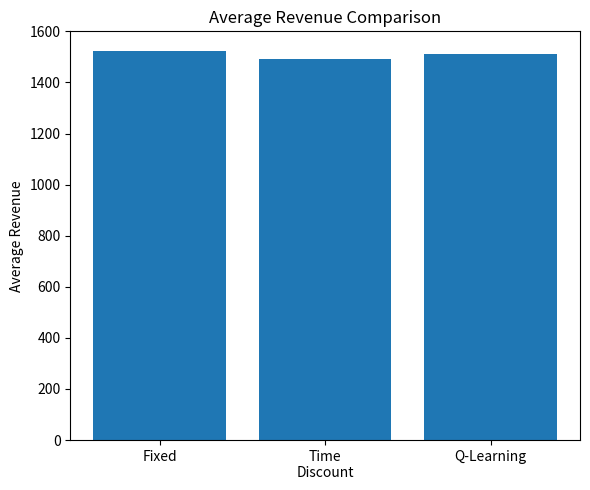

The matplotlib source for this figure:
import os
import matplotlib.pyplot as plt

os.makedirs("outputs/figures", exist_ok=True)

agents = [
    "Fixed",
    "Time\nDiscount",
    "Q-Learning"
]

revenues = [
    1524.0,
    1490.2,
    1513.2
]

plt.figure(figsize=(6,5))
plt.bar(agents, revenues)

plt.ylabel("Average Revenue")
plt.title("Average Revenue Comparison")

plt.tight_layout()

plt.savefig("outputs/figures/revenue_comparison.png")

plt.show()
